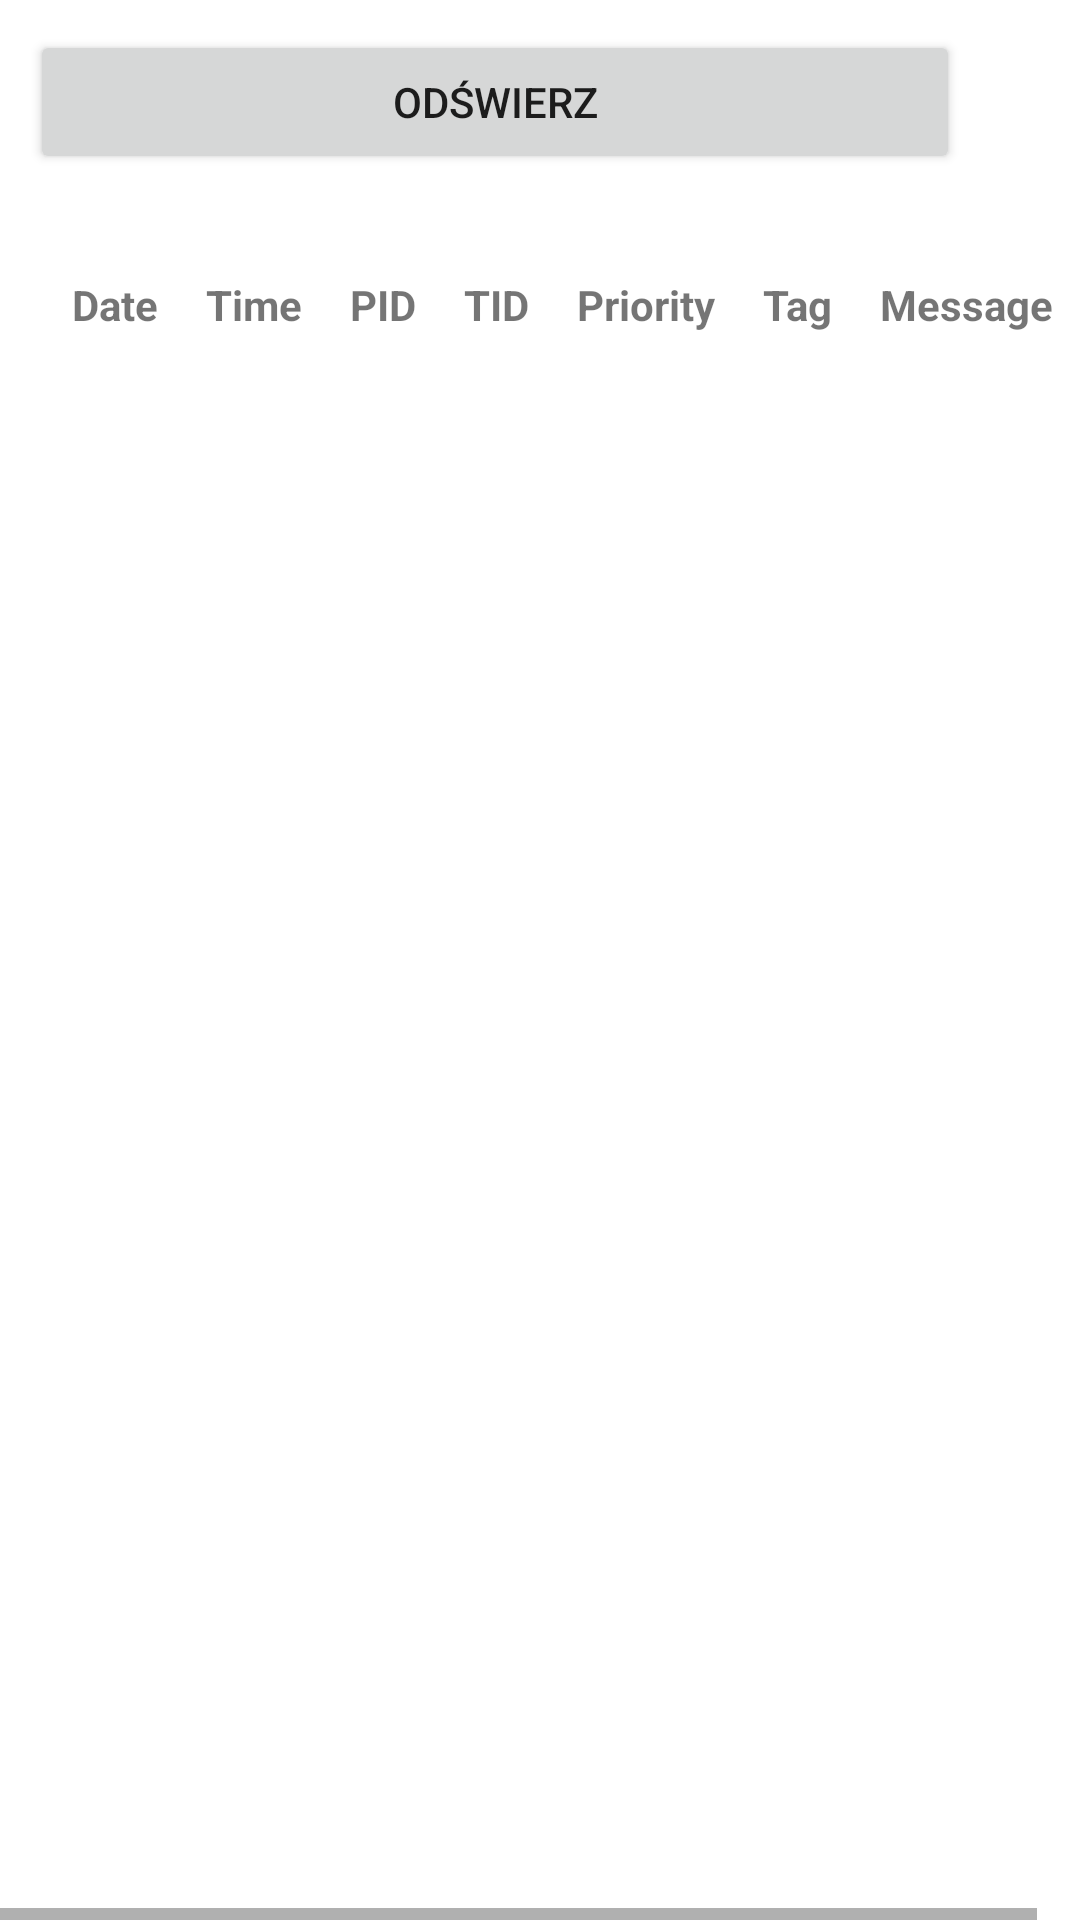

Here is an Android app screen rendered from its layout file. Give the layout XML and the strings, colors and styles it references.
<!-- AndroidManifest.xml: activity theme Theme.KolektorLogow.NoActionBar -->
<!-- res/layout/activity_main.xml -->
<?xml version="1.0" encoding="utf-8"?>
<LinearLayout xmlns:android="http://schemas.android.com/apk/res/android"
    xmlns:app="http://schemas.android.com/apk/res-auto"
    xmlns:tools="http://schemas.android.com/tools"
    android:layout_width="match_parent"
    android:layout_height="match_parent"
    android:orientation="vertical"
    tools:context=".MainActivity">

    <Button
        android:id="@+id/refreshList"
        android:layout_width="310dp"
        android:layout_height="wrap_content"
        android:layout_margin="10dp"
        android:text="odświerz" />

    <ScrollView
        android:layout_width="match_parent"
        android:layout_height="match_parent"
        android:fillViewport="true">

        <HorizontalScrollView
            android:layout_width="match_parent"
            android:layout_height="match_parent">


            <TableLayout
                android:id="@+id/tableLayout"
                android:layout_width="match_parent"
                android:layout_height="wrap_content"
                android:padding="16dp">
                
                <TableRow>


                    <TextView
                        android:layout_width="wrap_content"
                        android:layout_height="wrap_content"
                        android:padding="8dp"
                        android:text="Date"
                        android:textStyle="bold" />

                    <TextView
                        android:layout_width="wrap_content"
                        android:layout_height="wrap_content"
                        android:padding="8dp"
                        android:text="Time"
                        android:textStyle="bold" />

                    <TextView
                        android:layout_width="wrap_content"
                        android:layout_height="wrap_content"
                        android:padding="8dp"
                        android:text="PID"
                        android:textStyle="bold" />

                    <TextView
                        android:layout_width="wrap_content"
                        android:layout_height="wrap_content"
                        android:padding="8dp"
                        android:text="TID"
                        android:textStyle="bold" />

                    <TextView
                        android:layout_width="wrap_content"
                        android:layout_height="wrap_content"
                        android:padding="8dp"
                        android:text="Priority"
                        android:textStyle="bold" />

                    <TextView
                        android:layout_width="wrap_content"
                        android:layout_height="wrap_content"
                        android:padding="8dp"
                        android:text="Tag"
                        android:textStyle="bold" />

                    <TextView
                        android:layout_width="wrap_content"
                        android:layout_height="wrap_content"
                        android:padding="8dp"
                        android:text="Message"
                        android:textStyle="bold" />
                </TableRow>
            </TableLayout>
        </HorizontalScrollView>
    </ScrollView>

    <ScrollView
        android:id="@+id/scrollViewList"
        android:layout_width="match_parent"
        android:layout_height="411dp"
        android:layout_margin="10dp"
        android:background="#8BC599">

        <TextView
            android:id="@+id/logList"
            android:layout_width="match_parent"
            android:layout_height="wrap_content"
            android:textSize="15sp" />

    </ScrollView>


</LinearLayout>
<!-- resources referenced by this layout -->
<resources>
  <style name="Theme.KolektorLogow.NoActionBar">
          <item name="windowActionBar">false</item>
          <item name="windowNoTitle">true</item>
      </style>
</resources>
